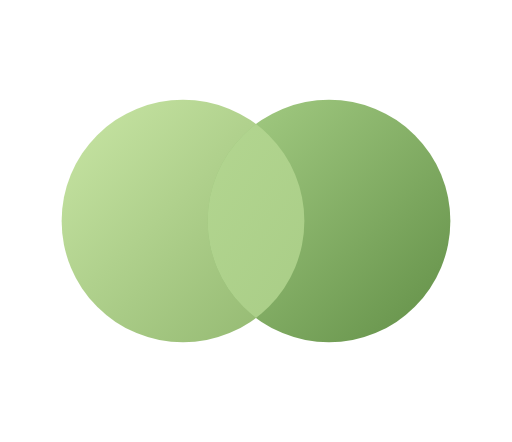
t = 0.00 s
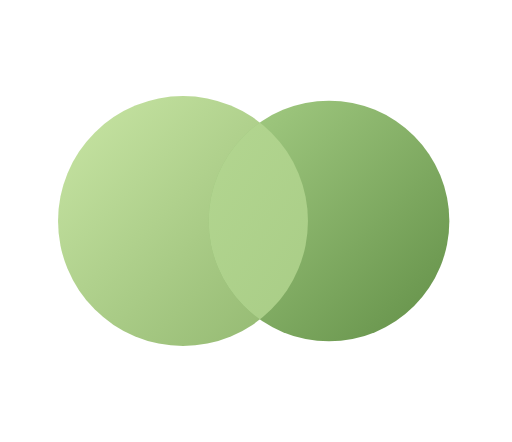
t = 0.45 s
t = 0.75 s: frame unchanged from t = 0.45 s, image omitted
t = 1.20 s: frame unchanged from t = 0.00 s, image omitted
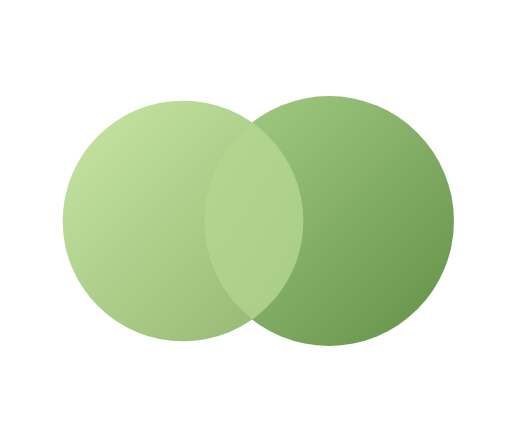
t = 1.65 s
t = 1.95 s: frame unchanged from t = 1.65 s, image omitted

The animated SVG that drew these frames (rendered in a browser with its animation timeline set to each time). Animation: 14 SMIL elements (animate=12,animateTransform=2); one cycle of 2.40 s, repeats indefinitely.

<svg xmlns="http://www.w3.org/2000/svg" viewBox="-65 -105 540 466" role="img" aria-label="Tandem Listen animation">
<style>.still{display:none}@media(prefers-reduced-motion:reduce){.moving{display:none}.still{display:inline}}</style>
<defs>
    <linearGradient id="left-shading" x1="0" y1="0" x2="1" y2="1">
      <stop stop-color="#C9E6A5"/>
      <stop offset="1" stop-color="#90B66E"/>
    </linearGradient>
    <linearGradient id="right-shading" x1="0" y1="0" x2="1" y2="1">
      <stop stop-color="#A7CF86"/>
      <stop offset="1" stop-color="#628F47"/>
    </linearGradient>
    <linearGradient id="overlap-shading" gradientUnits="userSpaceOnUse" x1="0" y1="0" x2="410" y2="256">
      <stop stop-color="#BADC97"/>
      <stop offset="1" stop-color="#A2C780"/>
    </linearGradient>
    <clipPath id="moving-left"><circle cx="128" cy="128" r="128" fill="black"><animate attributeName="cx" values="128;128;128;128;128" keyTimes="0;0.25;0.5;0.75;1" keySplines="0.333333 0 0.666667 1;0.333333 0 0.666667 1;0.333333 0 0.666667 1;0.333333 0 0.666667 1" calcMode="spline" dur="2.4s" repeatCount="indefinite" fill="freeze"/><animate attributeName="cy" values="128;128;128;128;128" keyTimes="0;0.25;0.5;0.75;1" keySplines="0.333333 0 0.666667 1;0.333333 0 0.666667 1;0.333333 0 0.666667 1;0.333333 0 0.666667 1" calcMode="spline" dur="2.4s" repeatCount="indefinite" fill="freeze"/><animate attributeName="r" values="128;132.48;128;126.72;128" keyTimes="0;0.25;0.5;0.75;1" keySplines="0.333333 0 0.666667 1;0.333333 0 0.666667 1;0.333333 0 0.666667 1;0.333333 0 0.666667 1" calcMode="spline" dur="2.4s" repeatCount="indefinite" fill="freeze"/></circle></clipPath><clipPath id="static-left"><circle cx="128" cy="128" r="128"/></clipPath></defs>
<g class="moving"><g transform="translate(205 128)"><g><animateTransform attributeName="transform" type="rotate" values="0;0;0;0;0" keyTimes="0;0.25;0.5;0.75;1" keySplines="0.333333 0 0.666667 1;0.333333 0 0.666667 1;0.333333 0 0.666667 1;0.333333 0 0.666667 1" calcMode="spline" dur="2.4s" repeatCount="indefinite" fill="freeze"/><g><animateTransform attributeName="transform" type="scale" values="1;1;1;1;1" keyTimes="0;0.25;0.5;0.75;1" keySplines="0.333333 0 0.666667 1;0.333333 0 0.666667 1;0.333333 0 0.666667 1;0.333333 0 0.666667 1" calcMode="spline" dur="2.4s" repeatCount="indefinite" fill="freeze"/><g transform="translate(-205 -128)"><circle cx="128" cy="128" r="128" fill="url(#left-shading)"><animate attributeName="cx" values="128;128;128;128;128" keyTimes="0;0.25;0.5;0.75;1" keySplines="0.333333 0 0.666667 1;0.333333 0 0.666667 1;0.333333 0 0.666667 1;0.333333 0 0.666667 1" calcMode="spline" dur="2.4s" repeatCount="indefinite" fill="freeze"/><animate attributeName="cy" values="128;128;128;128;128" keyTimes="0;0.25;0.5;0.75;1" keySplines="0.333333 0 0.666667 1;0.333333 0 0.666667 1;0.333333 0 0.666667 1;0.333333 0 0.666667 1" calcMode="spline" dur="2.4s" repeatCount="indefinite" fill="freeze"/><animate attributeName="r" values="128;132.48;128;126.72;128" keyTimes="0;0.25;0.5;0.75;1" keySplines="0.333333 0 0.666667 1;0.333333 0 0.666667 1;0.333333 0 0.666667 1;0.333333 0 0.666667 1" calcMode="spline" dur="2.4s" repeatCount="indefinite" fill="freeze"/></circle><circle cx="282" cy="128" r="128" fill="url(#right-shading)"><animate attributeName="cx" values="282;282;282;282;282" keyTimes="0;0.25;0.5;0.75;1" keySplines="0.333333 0 0.666667 1;0.333333 0 0.666667 1;0.333333 0 0.666667 1;0.333333 0 0.666667 1" calcMode="spline" dur="2.4s" repeatCount="indefinite" fill="freeze"/><animate attributeName="cy" values="128;128;128;128;128" keyTimes="0;0.25;0.5;0.75;1" keySplines="0.333333 0 0.666667 1;0.333333 0 0.666667 1;0.333333 0 0.666667 1;0.333333 0 0.666667 1" calcMode="spline" dur="2.4s" repeatCount="indefinite" fill="freeze"/><animate attributeName="r" values="128;126.72;128;132.48;128" keyTimes="0;0.25;0.5;0.75;1" keySplines="0.333333 0 0.666667 1;0.333333 0 0.666667 1;0.333333 0 0.666667 1;0.333333 0 0.666667 1" calcMode="spline" dur="2.4s" repeatCount="indefinite" fill="freeze"/></circle><g clip-path="url(#moving-left)"><circle cx="282" cy="128" r="128" fill="url(#overlap-shading)"><animate attributeName="cx" values="282;282;282;282;282" keyTimes="0;0.25;0.5;0.75;1" keySplines="0.333333 0 0.666667 1;0.333333 0 0.666667 1;0.333333 0 0.666667 1;0.333333 0 0.666667 1" calcMode="spline" dur="2.4s" repeatCount="indefinite" fill="freeze"/><animate attributeName="cy" values="128;128;128;128;128" keyTimes="0;0.25;0.5;0.75;1" keySplines="0.333333 0 0.666667 1;0.333333 0 0.666667 1;0.333333 0 0.666667 1;0.333333 0 0.666667 1" calcMode="spline" dur="2.4s" repeatCount="indefinite" fill="freeze"/><animate attributeName="r" values="128;126.72;128;132.48;128" keyTimes="0;0.25;0.5;0.75;1" keySplines="0.333333 0 0.666667 1;0.333333 0 0.666667 1;0.333333 0 0.666667 1;0.333333 0 0.666667 1" calcMode="spline" dur="2.4s" repeatCount="indefinite" fill="freeze"/></circle></g></g></g></g></g></g>
<g class="still"><circle cx="128" cy="128" r="128" fill="url(#left-shading)"/><circle cx="282" cy="128" r="128" fill="url(#right-shading)"/><g clip-path="url(#static-left)"><circle cx="282" cy="128" r="128" fill="url(#overlap-shading)"/></g></g>
</svg>
